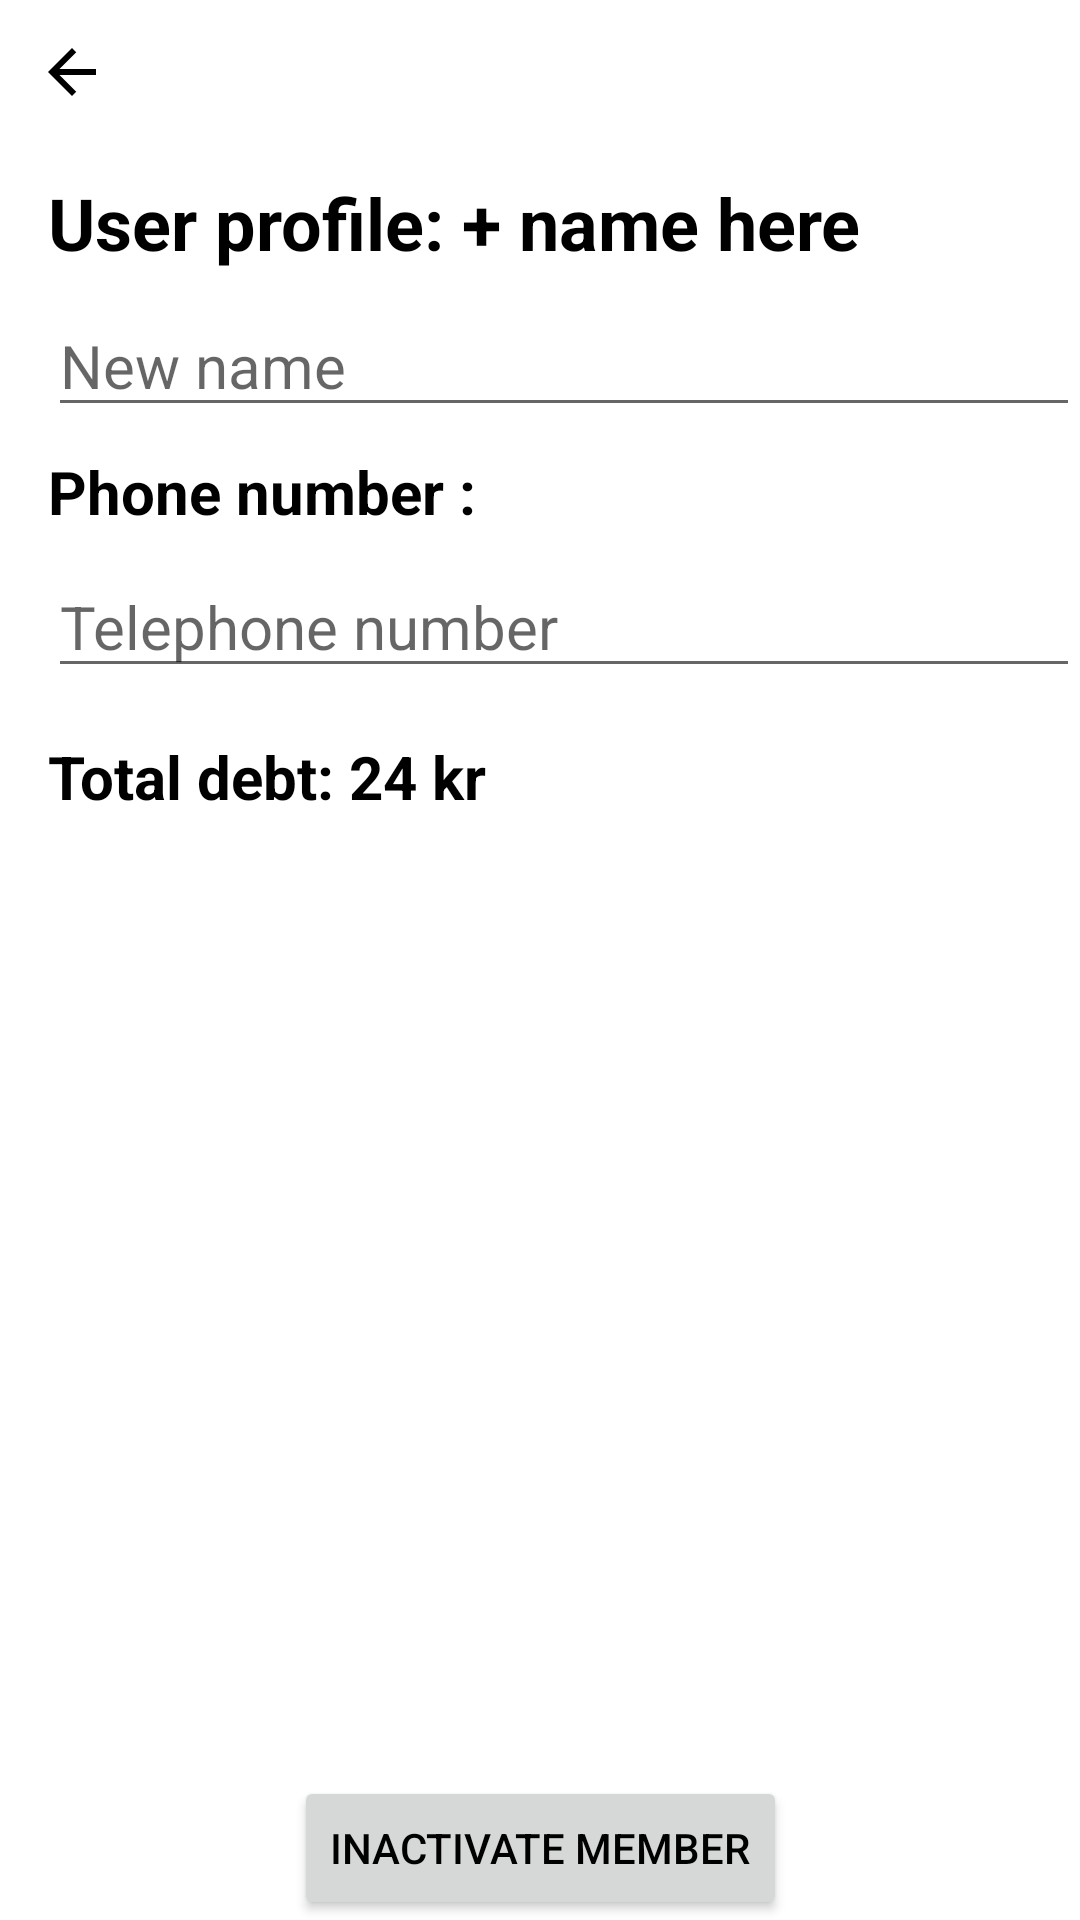

The Android layout XML behind this screen, and the referenced resources:
<!-- AndroidManifest.xml: application theme Theme.PayMe20 -->
<!-- res/layout/member_page.xml -->
<?xml version="1.0" encoding="utf-8"?>
<androidx.constraintlayout.widget.ConstraintLayout xmlns:android="http://schemas.android.com/apk/res/android"
    xmlns:app="http://schemas.android.com/apk/res-auto"
    xmlns:tools="http://schemas.android.com/tools"
    android:layout_width="match_parent"
    android:layout_height="match_parent"
    android:layout_marginLeft="0dp"
    android:layout_marginRight="0dp">

    <TextView
        android:id="@+id/memberPageTotalDebt"
        android:layout_width="wrap_content"
        android:layout_height="wrap_content"
        android:layout_marginTop="16dp"
        android:text="24 kr"
        android:textColor="?android:textColorPrimary"
        android:textSize="20sp"
        android:textStyle="bold"
        app:layout_constraintStart_toEndOf="@+id/memberPageTotalDebt2"
        app:layout_constraintTop_toBottomOf="@+id/memberPageEditPhone" />

    <TextView
        android:id="@+id/memberPageTotalDebt2"
        android:layout_width="wrap_content"
        android:layout_height="wrap_content"
        android:layout_marginStart="16dp"
        android:layout_marginTop="16dp"
        android:text="Total debt: "
        android:textColor="?android:textColorPrimary"
        android:textSize="20sp"
        android:textStyle="bold"
        app:layout_constraintStart_toStartOf="parent"
        app:layout_constraintTop_toBottomOf="@+id/memberPageEditPhone" />

    <EditText
        android:id="@+id/memberPageEditPhone"
        android:layout_width="match_parent"
        android:layout_height="wrap_content"
        android:layout_marginStart="16dp"
        android:layout_marginTop="8dp"
        android:layout_weight="1"
        android:ems="10"
        android:hint="Telephone number"
        android:inputType="phone"
        android:textSize="20sp"
        app:layout_constraintStart_toStartOf="parent"
        app:layout_constraintTop_toBottomOf="@+id/textView" />

    <TextView
        android:id="@+id/textView"
        android:layout_width="match_parent"
        android:layout_height="wrap_content"
        android:layout_marginStart="16dp"
        android:layout_marginTop="8dp"
        android:text="Phone number : "
        android:textColor="?android:textColorPrimary"
        android:textSize="20sp"
        android:textStyle="bold"
        app:layout_constraintStart_toStartOf="parent"
        app:layout_constraintTop_toBottomOf="@+id/memberPageEditName" />

    <EditText
        android:id="@+id/memberPageEditName"
        android:layout_width="match_parent"
        android:layout_height="wrap_content"
        android:layout_marginStart="16dp"
        android:layout_marginTop="8dp"
        android:ems="10"
        android:hint="New name"
        android:inputType="textPersonName"
        android:textSize="20sp"
        app:layout_constraintStart_toStartOf="parent"
        app:layout_constraintTop_toBottomOf="@+id/memberPageMemberName" />

    <TextView
        android:id="@+id/memberPageMemberName"
        android:layout_width="wrap_content"
        android:layout_height="wrap_content"
        android:layout_marginStart="16dp"
        android:layout_marginTop="10dp"
        android:text="User profile: + name here"
        android:textColor="?android:textColorPrimary"
        android:textSize="24sp"
        android:textStyle="bold"
        app:layout_constraintStart_toStartOf="parent"
        app:layout_constraintTop_toBottomOf="@+id/memberPageReturnButton" />

    <ImageButton
        android:id="@+id/memberPageReturnButton"
        android:layout_width="0dp"
        android:layout_height="wrap_content"
        android:backgroundTint="#00FFFFFF"
        android:minHeight="48dp"
        app:layout_constraintStart_toStartOf="parent"
        app:layout_constraintTop_toTopOf="parent"
        app:srcCompat="@drawable/ic_baseline_arrow_back_24" />

    <ScrollView
        android:id="@+id/memberPageDebtScroll"
        android:layout_width="match_parent"
        android:layout_height="0dp"
        android:layout_marginTop="8dp"
        app:layout_constraintBottom_toTopOf="@+id/removeMemberButton"
        app:layout_constraintEnd_toEndOf="parent"
        app:layout_constraintStart_toStartOf="parent"
        app:layout_constraintTop_toBottomOf="@+id/memberPageTotalDebt">

        <LinearLayout
            android:id="@+id/memberPageCardCointainer"
            android:layout_width="match_parent"
            android:layout_height="wrap_content"
            android:orientation="vertical" />
    </ScrollView>

    <Button
        android:id="@+id/removeMemberButton"
        android:layout_width="wrap_content"
        android:layout_height="wrap_content"
        android:text="Inactivate member"
        android:textColor="@color/black"
        app:layout_constraintBottom_toBottomOf="parent"
        app:layout_constraintEnd_toEndOf="parent"
        app:layout_constraintStart_toStartOf="parent" />

</androidx.constraintlayout.widget.ConstraintLayout>
<!-- resources referenced by this layout -->
<resources>
  <!-- drawable ic_baseline_arrow_back_24 (drawable) -->
  <vector android:autoMirrored="true" android:height="24dp"
      android:viewportHeight="24"
      android:tint="?colorOnSecondary"
      android:viewportWidth="24" android:width="24dp" xmlns:android="http://schemas.android.com/apk/res/android">
      <path android:fillColor="@android:color/white" android:pathData="M20,11H7.83l5.59,-5.59L12,4l-8,8 8,8 1.41,-1.41L7.83,13H20v-2z"/>
  </vector>
  <style name="Theme.PayMe20" parent="Theme.MaterialComponents.DayNight.NoActionBar">
          
          <item name="colorPrimary">#4CAF50</item>
          <item name="colorPrimaryVariant">#CDDC39</item>
          <item name="colorOnPrimary">@color/white</item>
          
          <item name="colorSecondary">@color/teal_200</item>
          <item name="colorSecondaryVariant">@color/teal_700</item>
          <item name="colorOnSecondary">@color/black</item>
          
          <item name="android:statusBarColor" tools:targetApi="l">#4CAF50</item>
          
          <item name="android:textColorPrimary">@color/black</item>
      </style>
  <!-- not gathered from this repository: default colours our renderer supplied (Android Studio template values) -->
  <color name="teal_200">#FF03DAC5</color>
  <color name="teal_700">#FF018786</color>
  <color name="black">#FF000000</color>
  <color name="white">#FFFFFFFF</color>
</resources>
